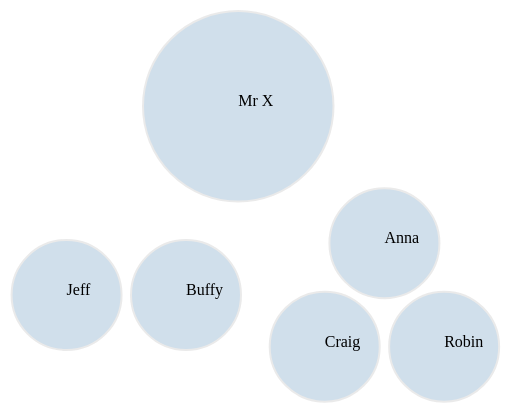
D3 v3 page, settled after 360 driven frames (6 s of simulated time); the page loaded 1 data file(s).


			var width = 800, 
				height = 600; 

			var canvas = d3.select('body').append('svg')
				.attr('width', width)
				.attr('height', height)
				.append('g')
				.attr('transform', 'translate(50,50)');

			var pack = d3.layout.pack()
				.size([width, height - 50])
				.padding(10); 

			d3.json("mydata3.json", function (data){
				var nodes = pack.nodes(data); 
				
				var node = canvas.selectAll(".node")
				.data(nodes)
				.enter()
				.append('g')
					.attr('class', 'node')
					.attr('transform', function (d) { return 'translate(' + d.x + ',' + d.y+ ')' ;});

			node.append('circle')
				.attr('r', function (d){ return d.r; })
				.attr('fill', function (d) { return d.children ? "#fff" : "steelblue";}) 
				.attr('opacity', 0.25)
				.attr("stroke", function(d) {return d.children ? "#fff" : "#ADADAD"; })
				.attr('stroke-width', '2');

			node.append('text')
				.text(function (d) { return d.children ? "" : d.name; })
		}); 

		

### data: mydata3.json
{
 "name": "Max",
 "value": 100,
 "children": [
  {
   "name": "Syliva",
   "value": 75,
   "children": [
    "{... 2 keys}",
    "{... 2 keys}",
    "{... 2 keys}"
   ]
  },
  {
   "name": "David",
   "value": 75,
   "children": [
    "{... 2 keys}",
    "{... 2 keys}"
   ]
  },
  {
   "name": "Mr X",
   "value": 75
  }
 ]
}